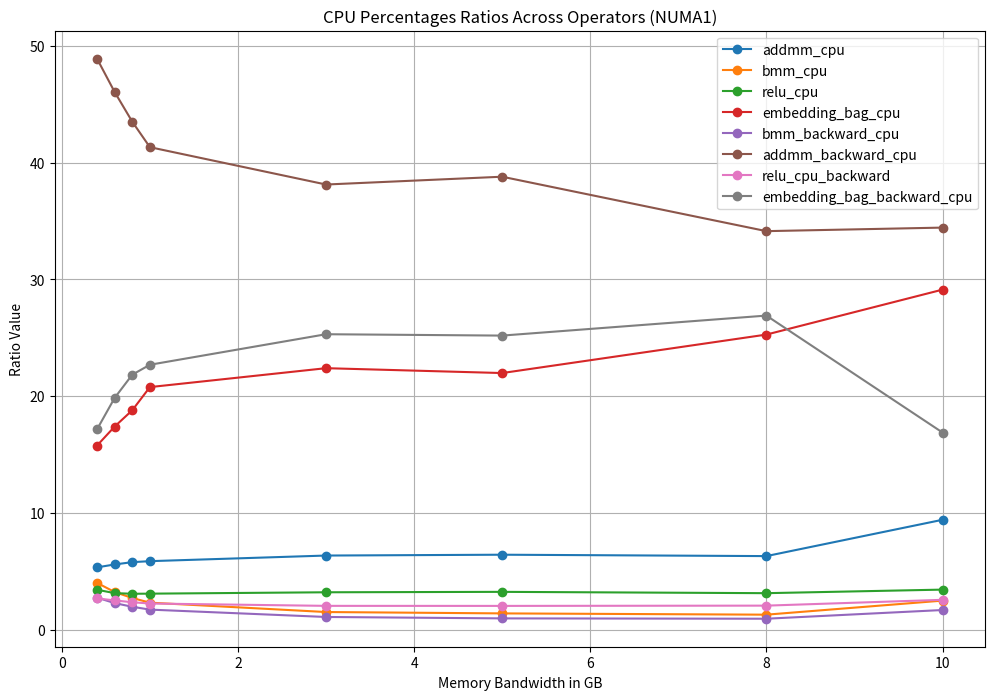

Write the Python code that produced this figure.
import matplotlib.pyplot as plt

# Data
bandwidths = [10, 8, 5, 3, 1, 0.8, 0.6, 0.4]  # Bandwidth levels in GB
  # CPU frequencies
operators = ["addmm_cpu", "bmm_cpu", "relu_cpu", "embedding_bag_cpu", 
             "bmm_backward_cpu", "addmm_backward_cpu", "relu_cpu_backward", 
             "embedding_bag_backward_cpu"]




# Example Ratios Data (replace this with actual values)
ratios_data = [
    # 10GB bandwidth
    [409/73, 108/73, 149/73, 1266/73, 1, 1497/73, 111/73, 734/73],
    # 8GB bandwidth
    [236/35, 48/35, 117/35, 947/35, 1, 1279/35, 11/5, 144/5],
    # 5GB bandwidth
    [20/3, 13/9, 121/36, 137/6, 1, 1451/36, 19/9, 157/6],
    # 3GB bandwidth
    [240/41, 57/41, 121/41, 847/41, 1, 1442/41, 77/41, 957/41],
    # 1GB bandwidth
    [236/69, 31/23, 124/69, 836/69, 1, 1663/69, 30/23, 913/69],
    # 0.8GB bandwidth
    [239/81, 112/81, 127/81, 259/27, 1, 1799/81, 97/81, 301/27],
    # 0.6GB bandwidth
    [241/98, 139/98, 135/98, 751/98, 1, 142/7, 54/49, 857/98],
    # 0.4GB bandwidth
    [253/127, 190/127, 162/127, 748/127, 130/127, 2320/127, 1, 814/127],
]
# ratios_data = [
#     # 10GB bandwidth
#     [9.408787669657235, 2.484472049689441, 3.4276512537382104, 29.123533471359558, 1.6793190706234185, 34.437543133195305, 2.5534851621808143, 16.885208189556018],
#     # 8GB bandwidth
#     [6.298372030958101, 1.281024819855885, 3.1224979983987193, 25.27355217507394, 0.9340805978115827, 34.13397384574326, 2.054977315185482, 26.901521216973585],
#     # 5GB bandwidth
#     [6.41711229946524, 1.3903743315508021, 3.2352941176470584, 21.978609625668447, 0.962566844919786, 38.79679144385027, 2.0320855614973263, 25.187165775401066],
#     # 3GB bandwidth
#     [6.345848757271284, 1.50713907895193, 3.199365415124272, 22.39555790586991, 1.0840824960338444, 38.1279741660497, 2.035959809624537, 25.304071919619247],
#     # 1GB bandwidth
#     [5.864811133200796, 2.3111332007952288, 3.081510934393638, 20.775347912524854, 1.714711729622265, 41.3270377333585, 2.2365805168986084, 22.68886679920477],
#     # 0.8GB bandwidth
#     [5.77992744860943, 2.708585247883917, 3.0713422007255136, 18.790810157194677, 1.9588875453446186, 43.506650544135425, 2.3458282950423213, 21.837968561064084],
#     # 0.6GB bandwidth
#     [5.582580495714617, 3.2198285846652768, 3.127171646977068, 17.396340050961317, 2.2700949733611306, 46.05049803104008, 2.5017373175816545, 19.851748899698865],
#     # 0.4GB bandwidth
#     [5.333052276559865, 4.0050502919224285, 3.414839797639123, 15.767284991568298, 2.74030354135346, 48.90387858347386, 2.6770657672849292, 17.15851602023609],
# ]

normalized_ratios = [
    [r / sum(ratio_set) * 100 for r in ratio_set]
    for ratio_set in ratios_data
]




total_times = [
    1582.49747133255,   # Total time for 2.4GHz
    1842.4020159244537,  # Total time for 2.0GHz
    2556.820482969284,   # Total time at 1.6GHz
    2537.4431874752045,  # Total time at 1.4GHz
    2928.8821828365326,  # Total time at 1GHz
    2872.862233877182,   # Total time at 0.6GHz
    3168.757362127304,    # Total time at 0.2GHz
    3090.1701748371124
    
]

# Convert data into a DataFrame for easier plotting
import pandas as pd
df_ratios = pd.DataFrame(normalized_ratios, columns=operators, index=bandwidths)

# Plotting
plt.figure(figsize=(12, 8))
for operator in operators:
    plt.plot(df_ratios.index, df_ratios[operator], marker='o', label=operator)

# Formatting
plt.title("CPU Percentages Ratios Across Operators (NUMA1)")
plt.xlabel("Memory Bandwidth in GB")  # Update x-axis label
plt.ylabel("Ratio Value")
plt.legend(loc="upper right")
plt.grid(True)
plt.show()
